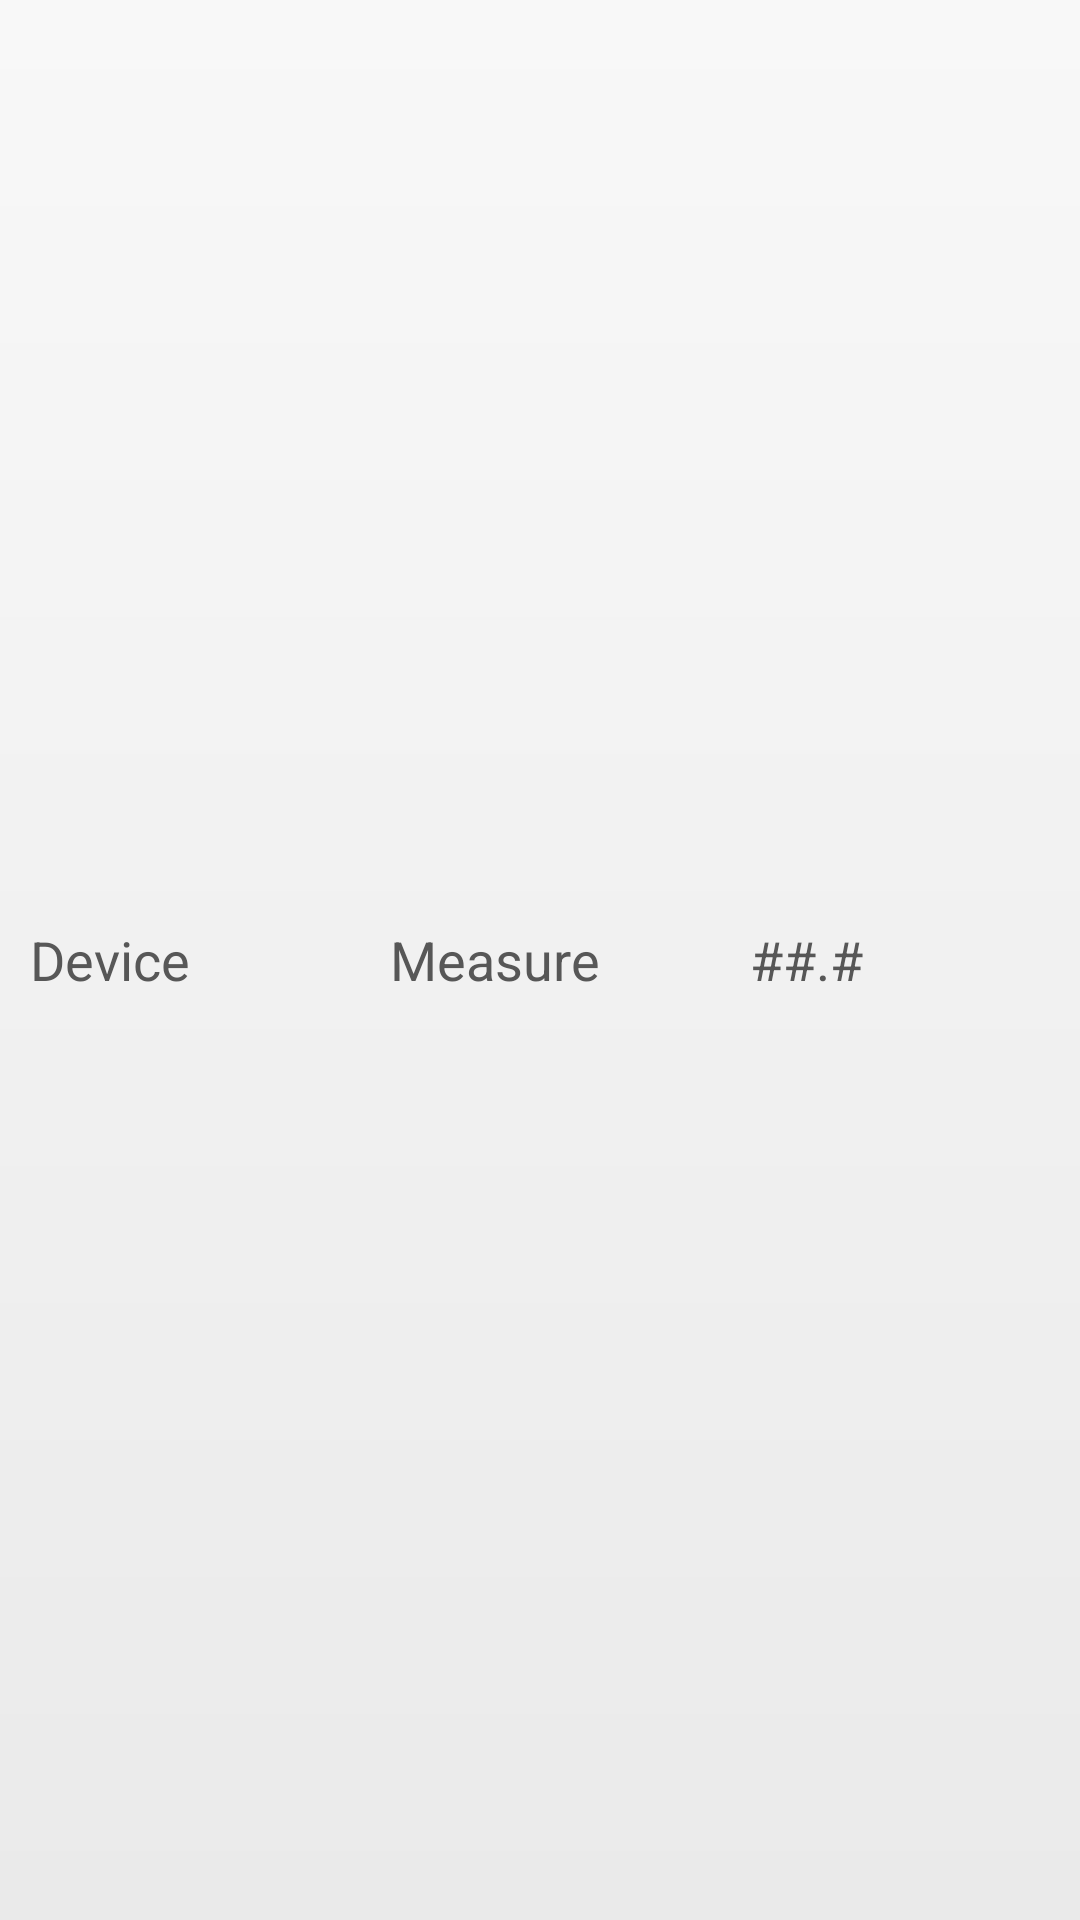

Android layout source for this screen:
<!-- AndroidManifest.xml: application theme android:Theme.NoTitleBar -->
<!-- res/layout/date_row.xml -->
<?xml version="1.0" encoding="utf-8"?>
        <LinearLayout xmlns:android="http://schemas.android.com/apk/res/android"
            android:layout_width="fill_parent"
            android:layout_height="fill_parent"
            android:background="@drawable/list_gradient"
            android:baselineAligned="false"
            android:orientation="horizontal" >

            <TextView
                android:id="@+id/tv_stock"
                android:layout_width="0dip"
                android:layout_height="@dimen/measurement_tv_height"
                android:layout_gravity="left|center_vertical"
                android:gravity="left|center_vertical"
                android:text="Device"
                android:paddingLeft="10dp"
                android:textColor="@color/greyText"
                android:textSize="@dimen/measurement_text"
                android:layout_weight="1" />
			<TextView
                android:id="@+id/tv_measurement"
                android:layout_width="0dip"
                android:layout_height="@dimen/measurement_tv_height"
                android:layout_gravity="left|center_vertical"
                android:gravity="left|center_vertical"
                android:text="Measure"
                android:paddingLeft="10dp"
                android:textColor="@color/greyText"
                android:textSize="@dimen/measurement_text"
                android:layout_weight="1" />
			<TextView
                android:id="@+id/tv_value"
                android:layout_width="0dip"
                android:layout_height="@dimen/measurement_tv_height"
                android:layout_gravity="left|center_vertical"
                android:gravity="left|center_vertical"
                android:text="##.#"
                android:paddingLeft="10dp"
                android:textColor="@color/greyText"
                android:textSize="@dimen/measurement_text"
                android:layout_weight="1" />
      </LinearLayout>
<!-- resources referenced by this layout -->
<resources>
  <color name="greyText">#575757</color>
  <dimen name="measurement_text">18dp</dimen>
  <dimen name="measurement_tv_height">110px</dimen>
  <!-- drawable list_gradient (drawable) -->
  <?xml version="1.0" encoding="utf-8"?>
  <shape xmlns:android="http://schemas.android.com/apk/res/android" >
      <gradient 
          android:startColor="@color/listStartColor" 
          android:endColor="@color/listEndColor"
          android:angle="270"
       />
      <corners android:radius="0dp" />
  </shape>
  <color name="listStartColor">#F8F8F8</color>
  <color name="listEndColor">#EAEAEA</color>
</resources>
